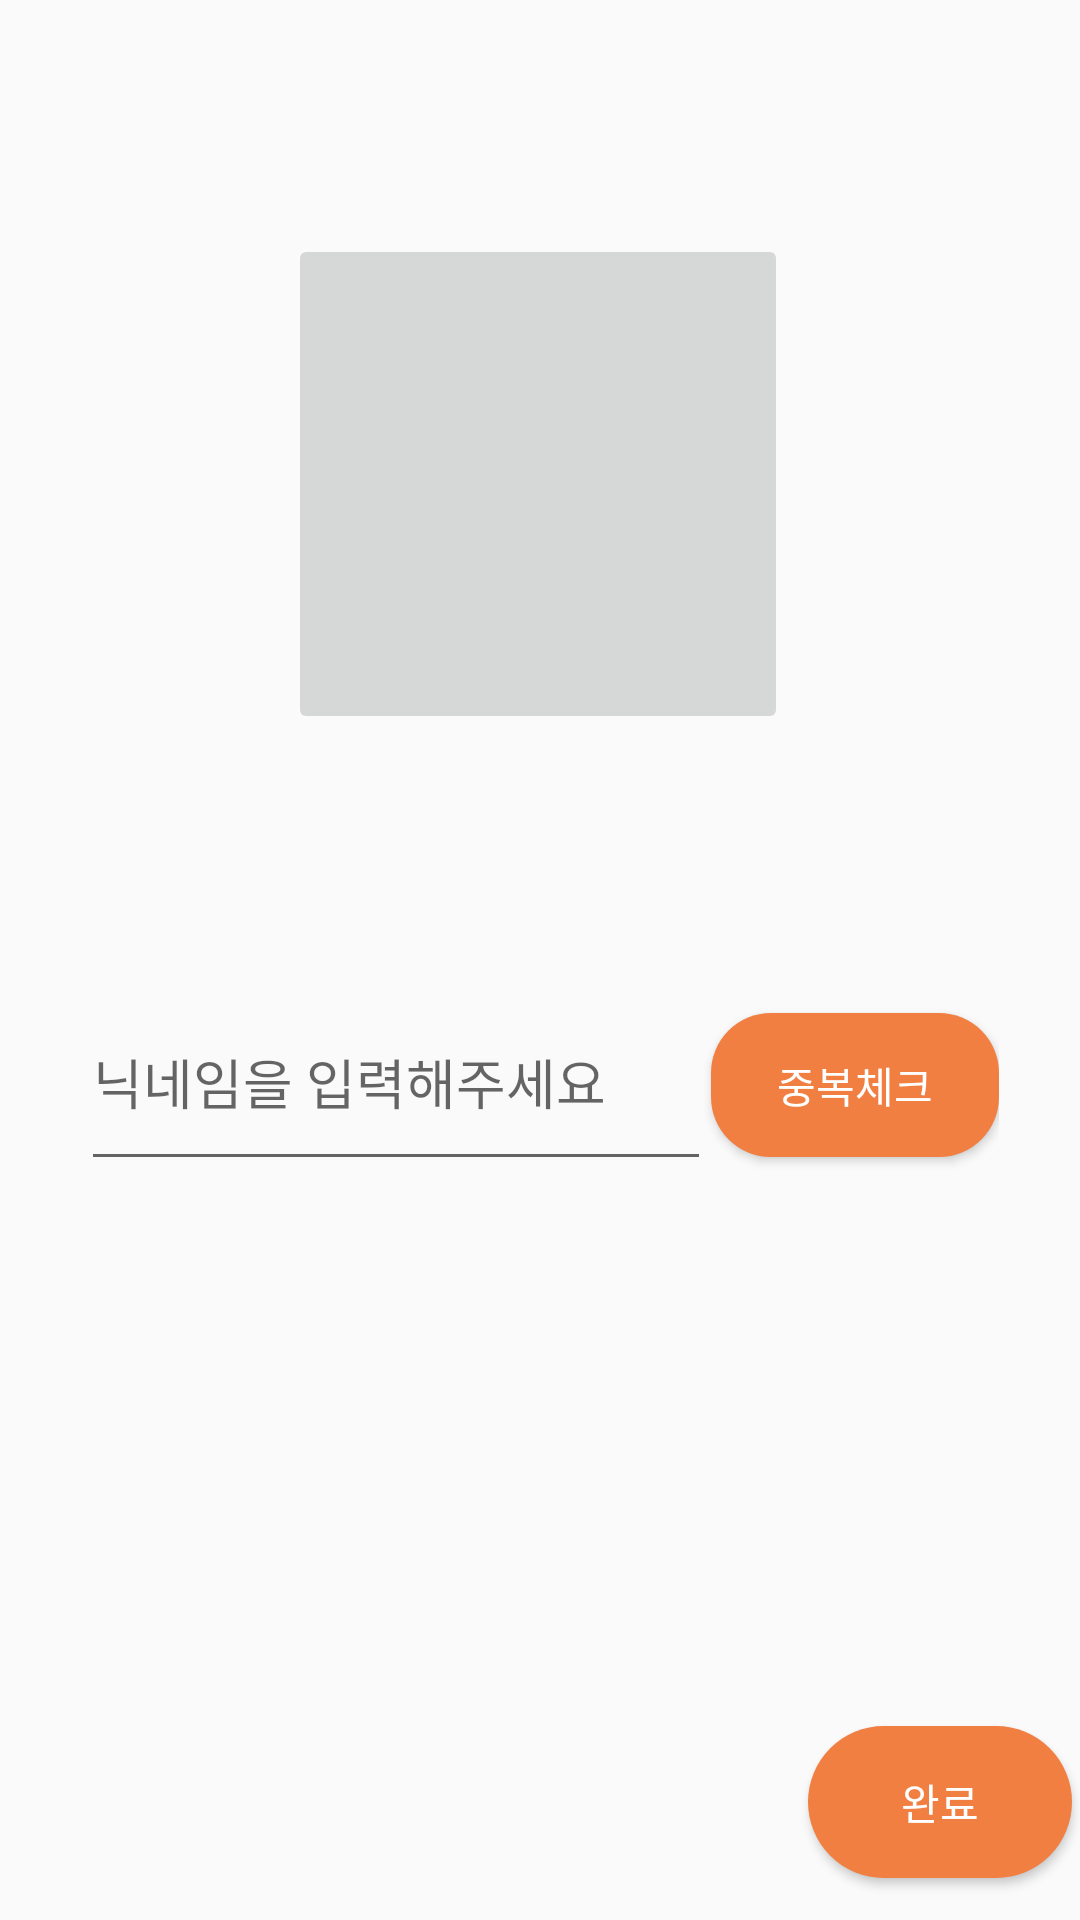

Write the Android layout XML for this screen, with the resource values it uses.
<!-- AndroidManifest.xml: application theme Theme.Solo_project -->
<!-- res/layout/activity_signup_prof.xml -->
<?xml version="1.0" encoding="utf-8"?>
<androidx.constraintlayout.widget.ConstraintLayout xmlns:android="http://schemas.android.com/apk/res/android"
    xmlns:app="http://schemas.android.com/apk/res-auto"
    xmlns:tools="http://schemas.android.com/tools"
    android:layout_width="match_parent"
    android:layout_height="match_parent"
    tools:context=".Signup_prof">

    <ImageButton
        android:id="@+id/profilebtn"
        android:layout_width="500px"
        android:layout_height="500px"
        android:adjustViewBounds="true"
        app:layout_constraintBottom_toBottomOf="parent"
        app:layout_constraintEnd_toEndOf="parent"
        app:layout_constraintHorizontal_bias="0.497"
        app:layout_constraintStart_toStartOf="parent"
        app:layout_constraintTop_toTopOf="parent"
        app:layout_constraintVertical_bias="0.165"
        app:srcCompat="@drawable/defualtprofile" />

    <com.google.android.material.textfield.TextInputLayout
        android:id="@+id/textInputLayout"
        android:layout_width="306dp"
        android:layout_height="69dp"
        android:layout_marginTop="80dp"
        app:layout_constraintEnd_toEndOf="parent"
        app:layout_constraintStart_toStartOf="parent"
        app:layout_constraintTop_toBottomOf="@+id/profilebtn">

        <LinearLayout
            android:layout_width="match_parent"
            android:layout_height="match_parent"
            android:orientation="horizontal">

            <com.google.android.material.textfield.TextInputEditText
                android:id="@+id/editNickname"
                android:layout_width="210dp"
                android:layout_height="match_parent"
                android:maxLines="1"
                android:hint="닉네임을 입력해주세요" />

            <Button
                android:id="@+id/checknickname"
                android:layout_width="match_parent"
                android:layout_height="wrap_content"
                android:textColor="@color/white"
                android:background="@drawable/next_btn"
                android:text="중복체크" />

        </LinearLayout>

    </com.google.android.material.textfield.TextInputLayout>

    <Button
        android:id="@+id/next1"
        android:layout_width="wrap_content"
        android:layout_height="wrap_content"
        android:text="완료"
        android:textColor="@color/white"
        android:background="@drawable/add_submit_btn"
        app:layout_constraintBottom_toBottomOf="parent"
        app:layout_constraintEnd_toEndOf="parent"
        android:padding="15dp"
        app:layout_constraintHorizontal_bias="0.99"
        app:layout_constraintStart_toStartOf="parent"
        app:layout_constraintTop_toTopOf="parent"
        app:layout_constraintVertical_bias="0.976" />

    <TextView
        android:id="@+id/checking"
        android:layout_width="197dp"
        android:layout_height="54dp"
        android:text=""
        android:textSize="15dp"
        app:layout_constraintBottom_toBottomOf="parent"
        app:layout_constraintEnd_toEndOf="parent"
        app:layout_constraintHorizontal_bias="0.247"
        app:layout_constraintStart_toStartOf="parent"
        app:layout_constraintTop_toBottomOf="@+id/textInputLayout"
        app:layout_constraintVertical_bias="0.0" />

</androidx.constraintlayout.widget.ConstraintLayout>
<!-- resources referenced by this layout -->
<resources>
  <color name="white">#FFFFFFFF</color>
  <!-- drawable add_submit_btn (drawable) -->
  <?xml version="1.0" encoding="utf-8"?>
  <shape xmlns:android="http://schemas.android.com/apk/res/android"
      android:padding="10dp"
      android:shape="rectangle" >
      <solid android:color="#F17F42" />
      <corners
          android:bottomLeftRadius="130dp"
          android:bottomRightRadius="130dp"
          android:topLeftRadius="130dp"
          android:topRightRadius="130dp" />
  
  </shape>
  <!-- drawable next_btn (drawable) -->
  <?xml version="1.0" encoding="utf-8"?>
  <shape xmlns:android="http://schemas.android.com/apk/res/android" android:shape="rectangle">
          <solid android:color="#F17F42" />
          <stroke android:color="#000000" android:width="0dp" />
          <corners android:radius="20dp" />
  </shape>
  <style name="Theme.Solo_project" parent="Theme.AppCompat.DayNight.DarkActionBar">
          
          <item name="colorPrimary">#F17F42</item>
          <item name="colorPrimaryVariant">#ceced6</item>
          <item name="colorOnPrimary">@color/white</item>
          
          <item name="colorSecondary">@color/teal_200</item>
          <item name="colorSecondaryVariant">@color/teal_700</item>
          <item name="colorOnSecondary">@color/black</item>
          
          <item name="android:statusBarColor" tools:targetApi="l">?attr/colorPrimaryVariant</item>
          
      </style>
  <color name="teal_200">#FF03DAC5</color>
  <color name="teal_700">#FF018786</color>
  <color name="black">#FF000000</color>
</resources>
